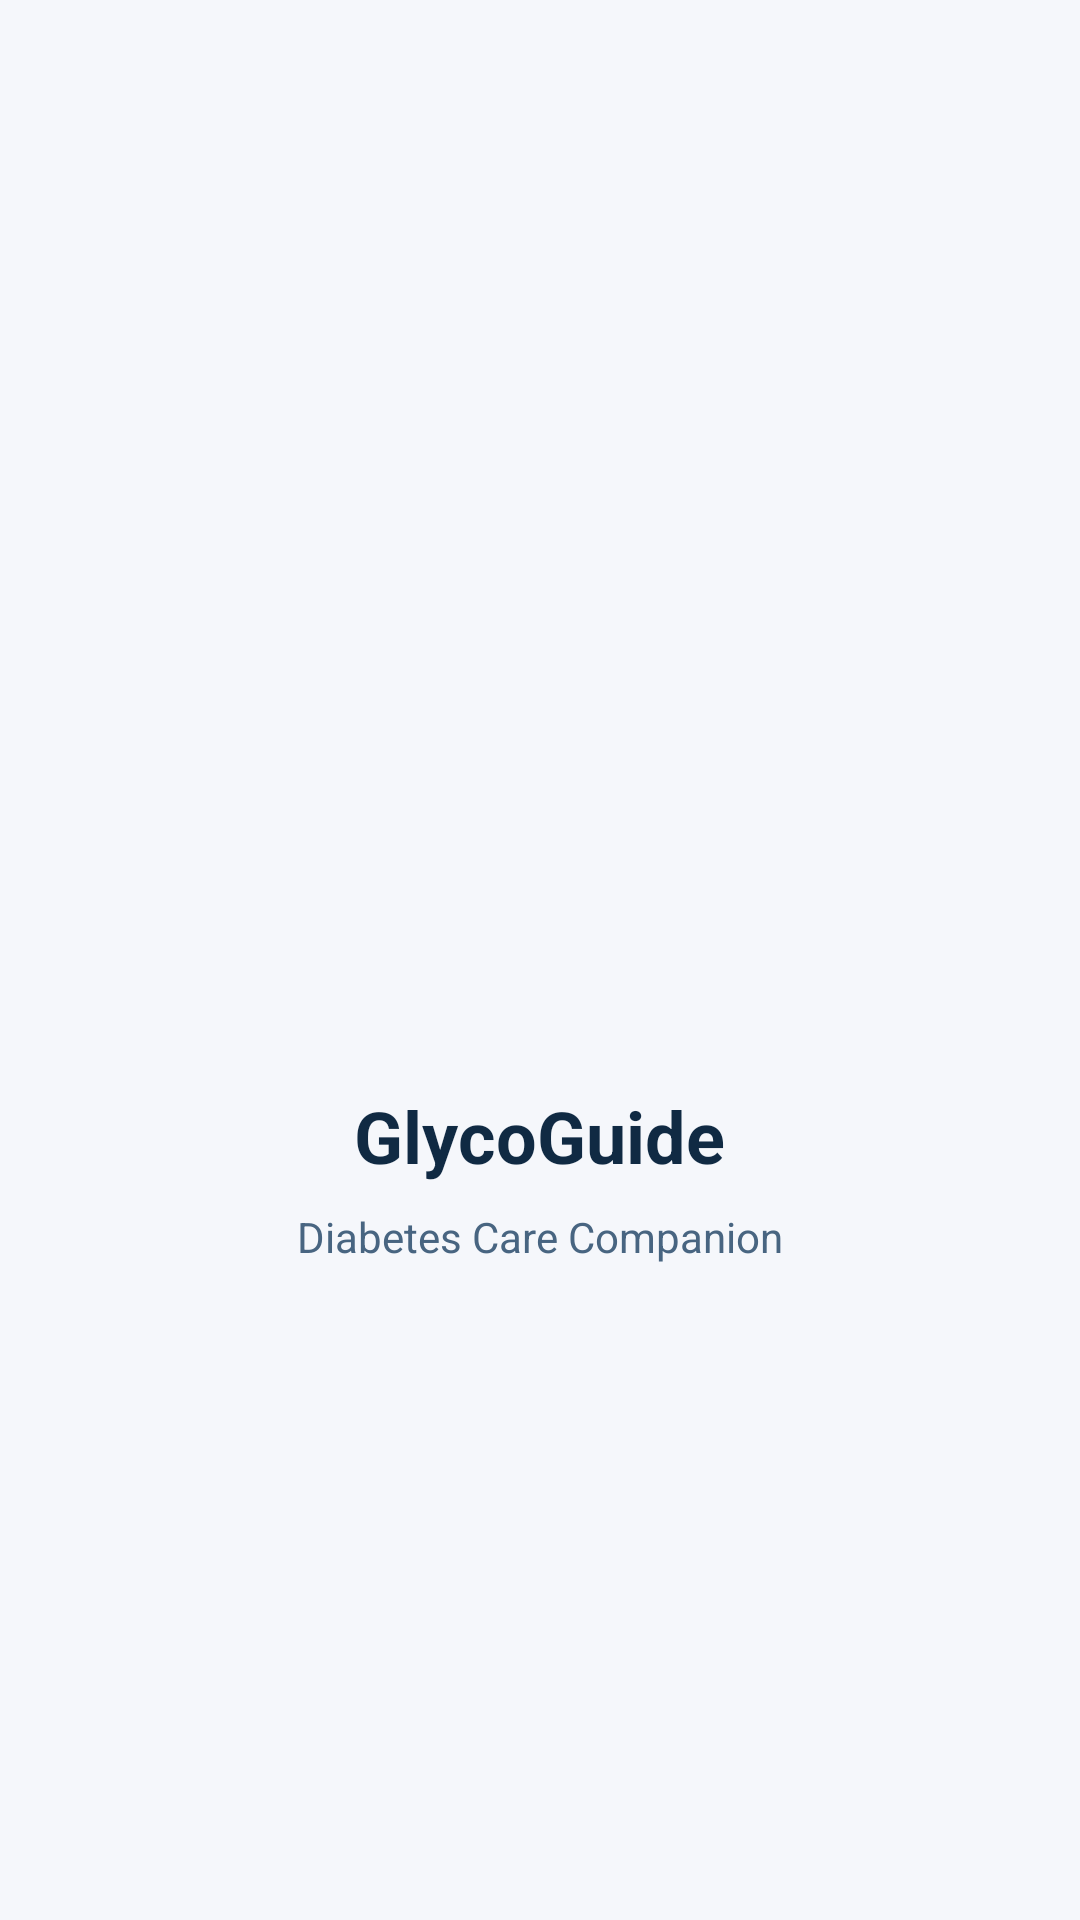

Android layout source for this screen:
<!-- AndroidManifest.xml: application theme Theme.GlycoGuide -->
<!-- res/layout/activity_splash.xml -->
<?xml version="1.0" encoding="utf-8"?>
<LinearLayout xmlns:android="http://schemas.android.com/apk/res/android"
    android:layout_width="match_parent"
    android:layout_height="match_parent"
    android:orientation="vertical"
    android:background="@color/backgroundLight"
    android:gravity="center">

    <ImageView
        android:layout_width="128dp"
        android:layout_height="128dp"
        android:src="@mipmap/ic_launcher_round"
        android:contentDescription="Logo" />

    <TextView
        android:layout_width="wrap_content"
        android:layout_height="wrap_content"
        android:layout_marginTop="16dp"
        android:text="@string/app_name"
        android:textColor="@color/textPrimary"
        android:textSize="24sp"
        android:textStyle="bold" />

    <TextView
        android:layout_width="wrap_content"
        android:layout_height="wrap_content"
        android:layout_marginTop="8dp"
        android:text="Diabetes Care Companion"
        android:textColor="@color/textSecondary" />

</LinearLayout>
<!-- resources referenced by this layout -->
<resources>
  <color name="backgroundLight">#F5F7FB</color>
  <color name="textPrimary">#102A43</color>
  <color name="textSecondary">#486581</color>
  <!-- mipmap ic_launcher_round (mipmap-anydpi-v26) -->
  <?xml version="1.0" encoding="utf-8"?>
  <adaptive-icon xmlns:android="http://schemas.android.com/apk/res/android">
  	<background android:drawable="@color/primaryColor" />
  	<foreground android:drawable="@drawable/ic_launcher_foreground" />
  </adaptive-icon>
  <string name="app_name">GlycoGuide</string>
  <style name="Theme.GlycoGuide" parent="Theme.MaterialComponents.Light.NoActionBar">
  		<item name="colorPrimary">@color/primaryColor</item>
  		<item name="colorPrimaryDark">@color/primaryDarkColor</item>
  		<item name="colorAccent">@color/accentColor</item>
  		<item name="android:statusBarColor">@color/primaryDarkColor</item>
  		<item name="android:navigationBarColor">@color/primaryDarkColor</item>
  	</style>
  <color name="primaryColor">#1E88E5</color>
  <!-- drawable ic_launcher_foreground (drawable) -->
  <?xml version="1.0" encoding="utf-8"?>
  <vector xmlns:android="http://schemas.android.com/apk/res/android"
  	android:width="108dp"
  	android:height="108dp"
  	android:viewportWidth="108"
  	android:viewportHeight="108">
  	<path
  		android:fillColor="#FFFFFFFF"
  		android:pathData="M48,28h12v20h20v12H60v20H48V60H28V48h20z"/>
  </vector>
  <color name="primaryDarkColor">#1565C0</color>
  <color name="accentColor">#F59E0B</color>
</resources>
